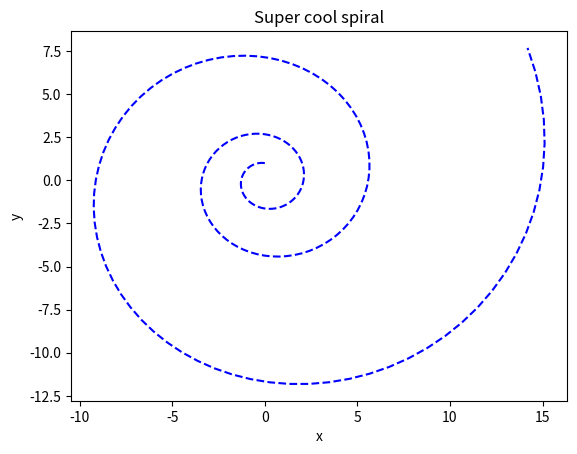

Python code for this plot:
# By submitting this assignment, I agree to the following:
#   "Aggies do not lie, cheat, or steal, or tolerate those who do."
#   "I have not given or received any unauthorized aid on this assignment."
#
# [redacted]
# [redacted]
# Assignment:   12.16 LAB: Pretty Plot
# Date:         11/18/22

# importing modules
import numpy as np
import matplotlib.pyplot as plt

# making the point and initial array
point_v = np.array([(0), (1)])
x = np.array([0])
y = np.array([1])
matrix = np.array([(1.01, 0.09), (-0.09, 1.01)])


# multiplies everything
for i in range(200):
    prod = point_v @ matrix
    point_v = prod
    x = np.append(x, point_v[0])
    y = np.append(y, point_v[1])

# makes the plit
plt.plot(x, y, "b--")
plt.xlabel("x")
plt.ylabel("y")
plt.title("Super cool spiral")
plt.show()
